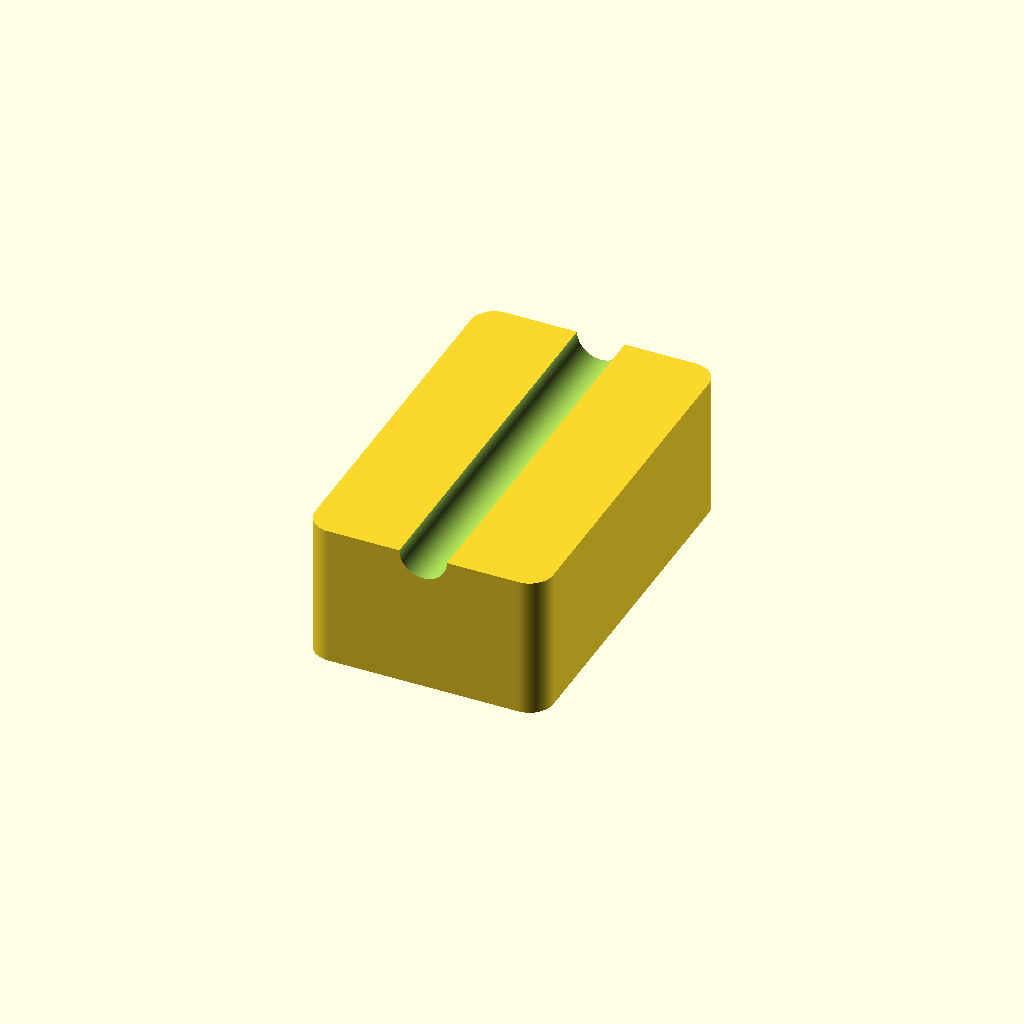
Cell 1 — every parameter at its default value.
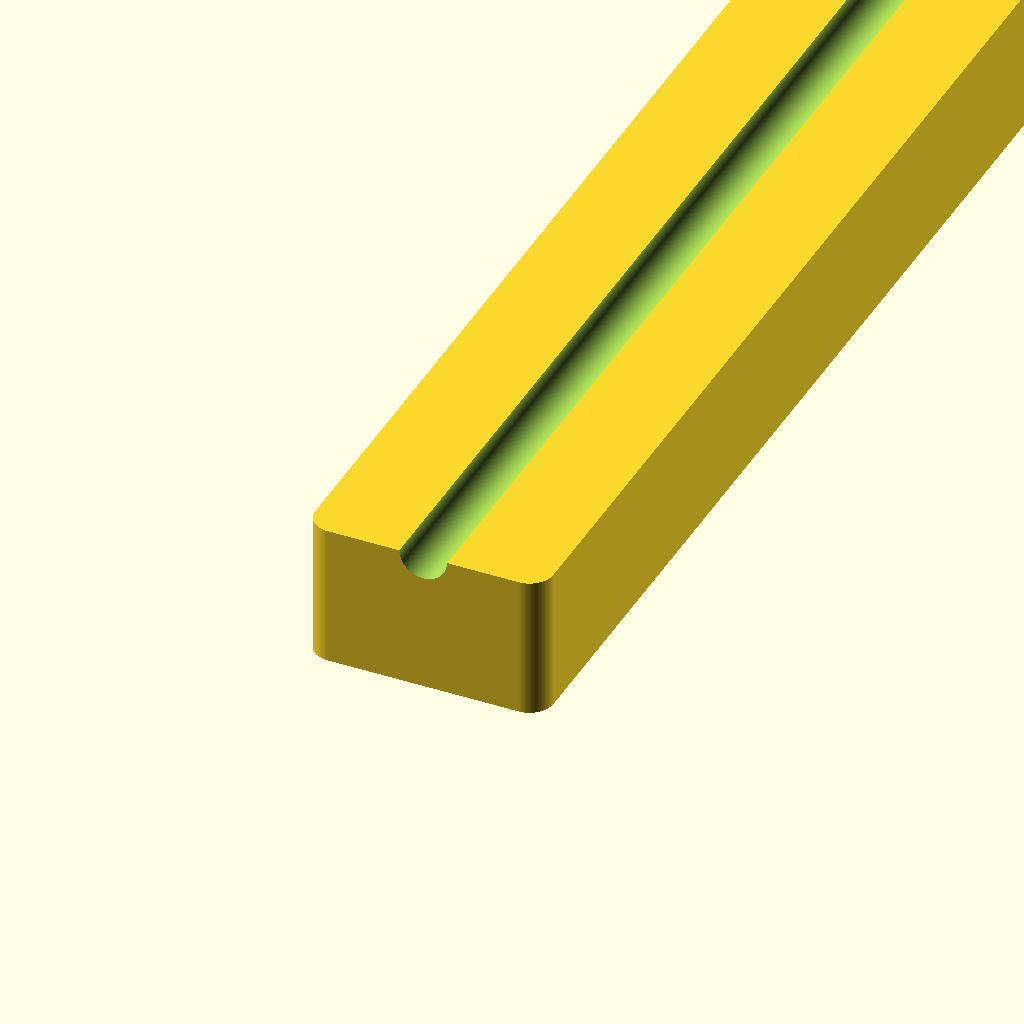
Cell 2 — box_Length set to 250, the other parameters unchanged.
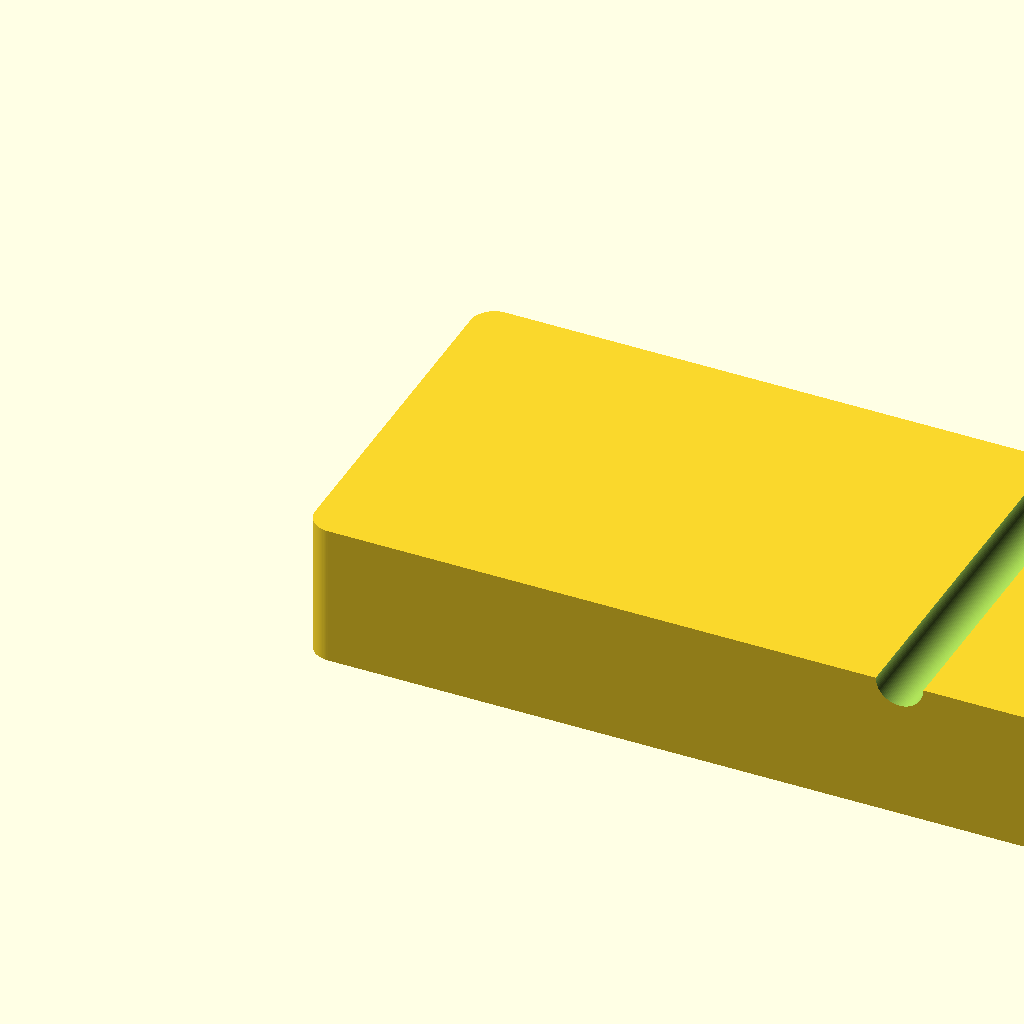
Cell 3: box_Width = 250 (everything else at default).
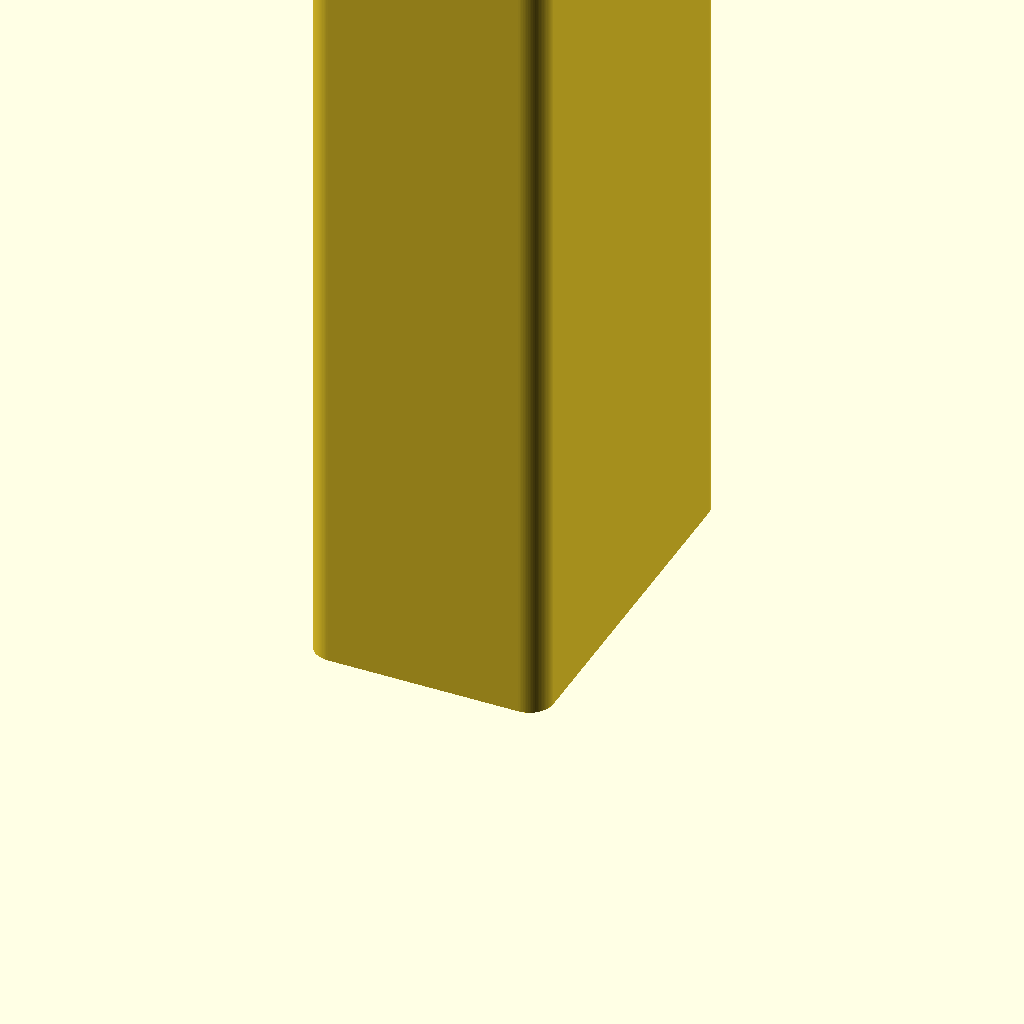
Cell 4 — box_Height set to 250, the other parameters unchanged.
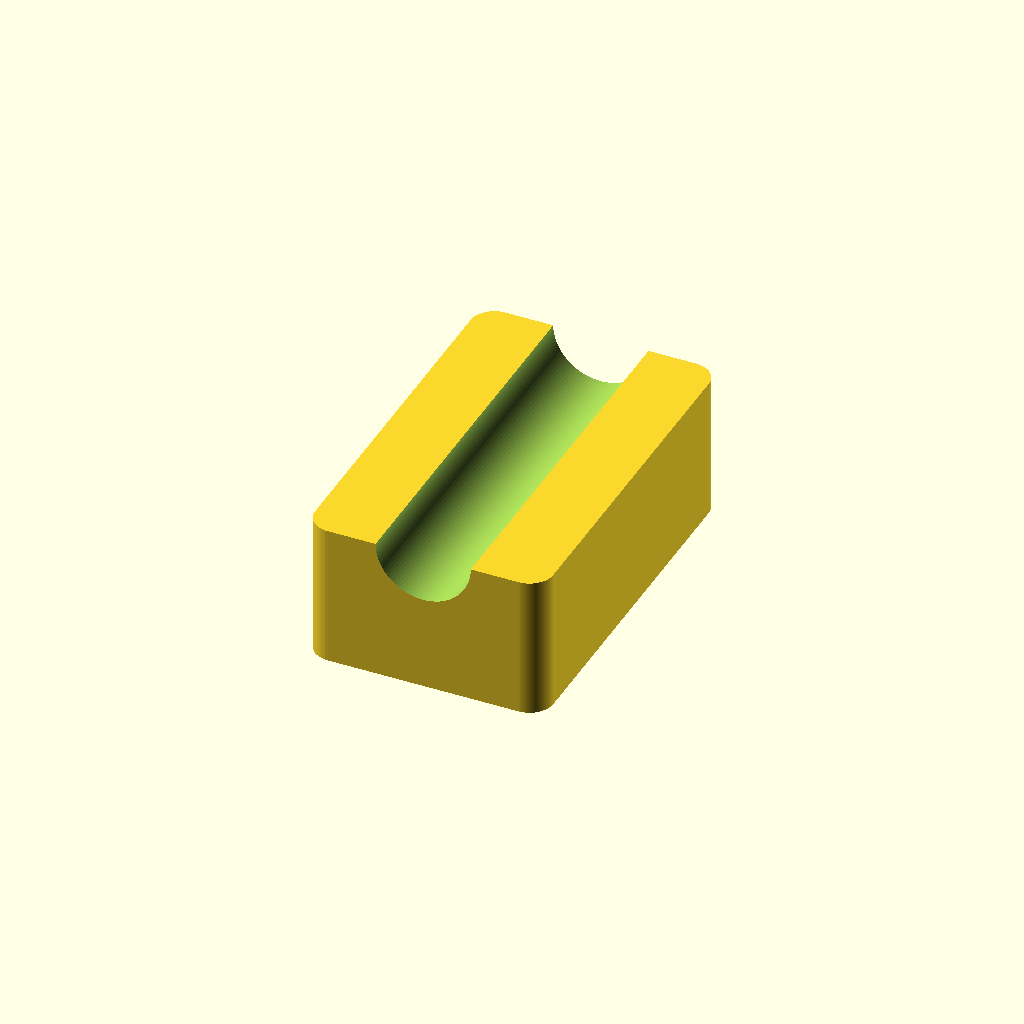
Cell 5: groove_Radius = 10 (everything else at default).
All cells are drawn from one camera (rotation 55°, 0°, 25°, orthographic, colour scheme Cornfield), so only the parameter changes between them.
The OpenSCAD source (inputs/thingiverse/thing-1677868/files/BedframeSupport.scad):
/*--------------------------------------------*/
/*  Castor Replacement Generator v1           */
/*  Created by Alex Keeling                   */
/*  thingiverse@keeling.me                    */
/*  License: Creative Commons - Public Domain */
/*  2016-7-17 First version on Thingiverse    */
/*--------------------------------------------*/

// preview[view:south west, tilt:top diagonal]

// How long should it be? (mm)
box_Length = 80; // [6:250]

// How wide should it be? (mm)
box_Width = 50; // [25:250]

// How tall should it be? (mm)
box_Height = 30; // [15:250]

//How deep should the groove be? (mm)
groove_Radius = 5; // [1:10]


/* [Hidden] */

grooveR = groove_Radius;
cylR = 5;
cylH = box_Height;
cylFN = 100;


boxW = box_Length - cylR * 2;
boxD = box_Width - cylR * 2;



difference(){
hull() {
translate([cylR, cylR, 0])
	cylinder(r=cylR, h=cylH, center=false, $fn=cylFN);

translate([cylR + boxD, cylR, 0])
	cylinder(r=cylR, h=cylH, center=false, $fn=cylFN);

translate([cylR, cylR + boxW, 0])
	cylinder(r=cylR, h=cylH, center=false, $fn=cylFN);

translate([cylR + boxD, cylR + boxW, 0])
	cylinder(r=cylR, h=cylH, center=false, $fn=cylFN);
}

translate([cylR + boxD / 2, -5, cylH])
	rotate([-90, 0, 0])
		cylinder(r=grooveR, h=boxW + cylR * 2 + 10, center=false, $fn=cylFN);
}

// Written by Alex Keeling 2016
Parameter table extracted from the source (name, type, default, range or options):
box_Length: number, default 80, range 6 to 250
box_Width: number, default 50, range 25 to 250
box_Height: number, default 30, range 15 to 250
groove_Radius: number, default 5, range 1 to 10
